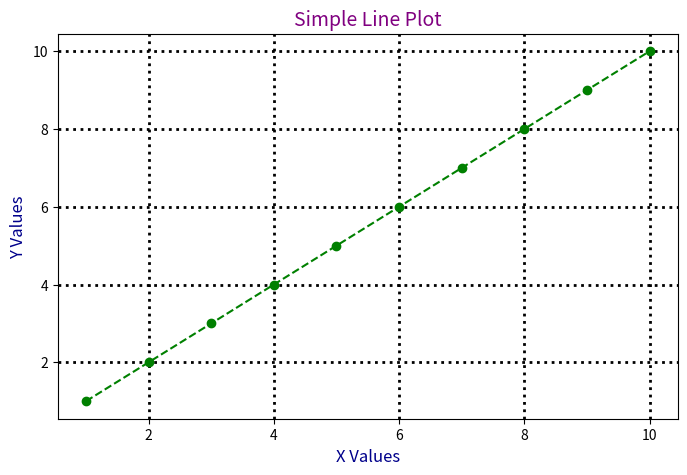

Reproduce this figure in Python.
import matplotlib.pyplot as plt
import numpy as np

x = ([1, 2, 3, 4, 5, 6, 7, 8, 9, 10])
y = ([1, 2, 3, 4, 5, 6, 7, 8, 9, 10])

plt.figure(figsize=(8,5))
# Line plot with custom color & style
plt.plot(x, y, color="green", linestyle="--", marker="o") 

# Labels and title
plt.xlabel("X Values", fontsize=12, color="darkblue")
plt.ylabel("Y Values", fontsize=12, color="darkblue")
plt.title("Simple Line Plot", fontsize=14, color="purple")

plt.grid(c="black", ls=":", lw='2')   

plt.savefig("line_plot.png")     #Save Plot
plt.show()